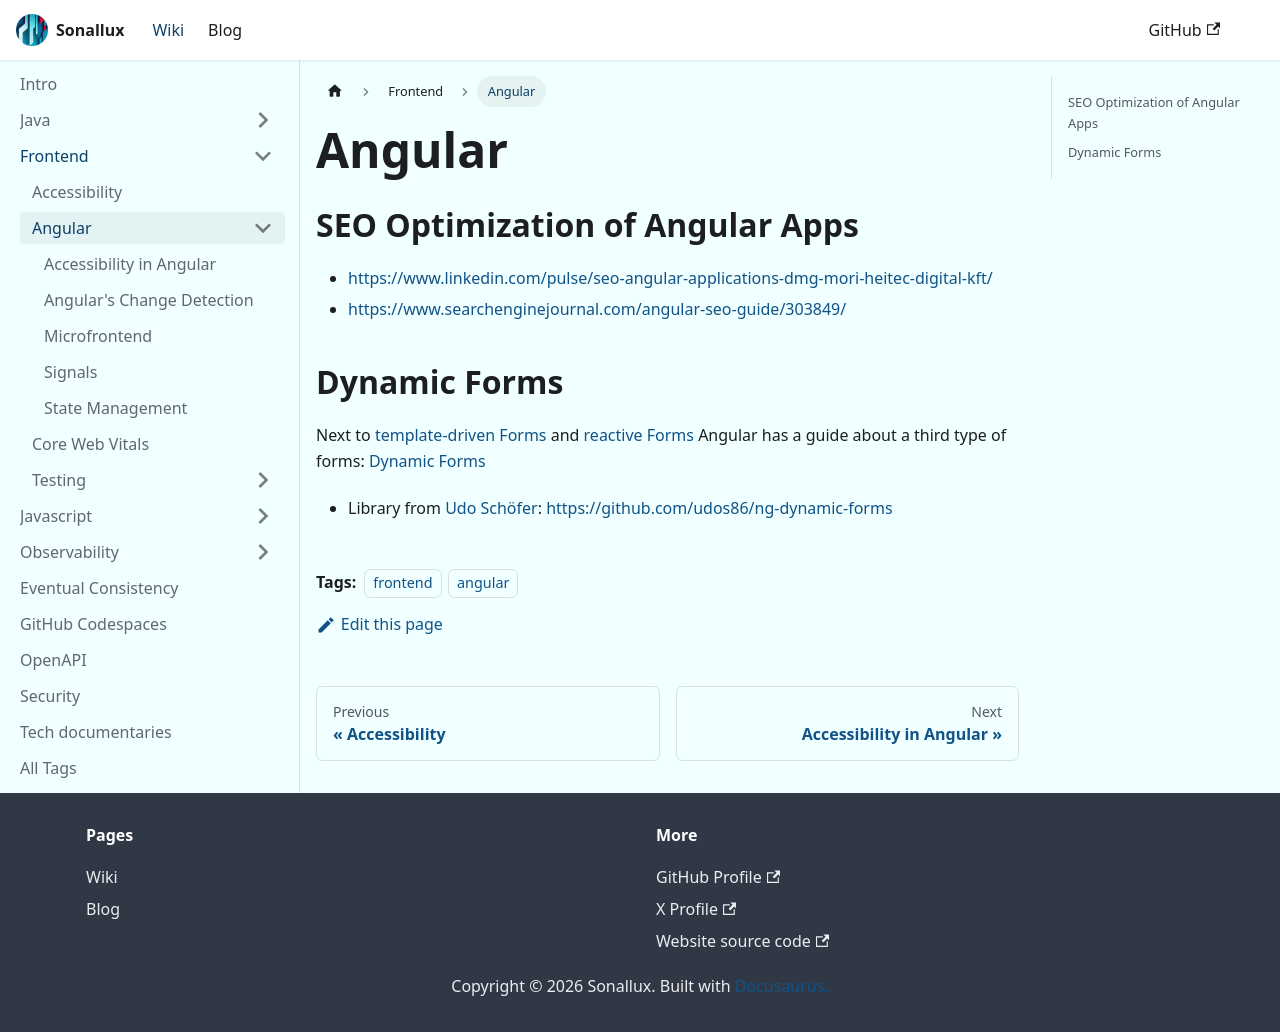

repository: sonallux/sonallux.github.io · page: docs/frontend/angular/index.html · generator: docusaurus

---
tags: [frontend,angular]
---

# Angular

## SEO Optimization of Angular Apps
- https://www.linkedin.com/pulse/seo-angular-applications-dmg-mori-heitec-digital-kft/
- https://www.searchenginejournal.com/angular-seo-guide/303849/

## Dynamic Forms

Next to [template-driven Forms](https://angular.io/guide/forms) and [reactive Forms](https://angular.io/guide/reactive-forms) Angular has a guide about a third type of forms:  [Dynamic Forms](https://angular.io/guide/dynamic-form)

- Library from [Udo Schöfer](https://github.com/udos86): https://github.com/udos86/ng-dynamic-forms
